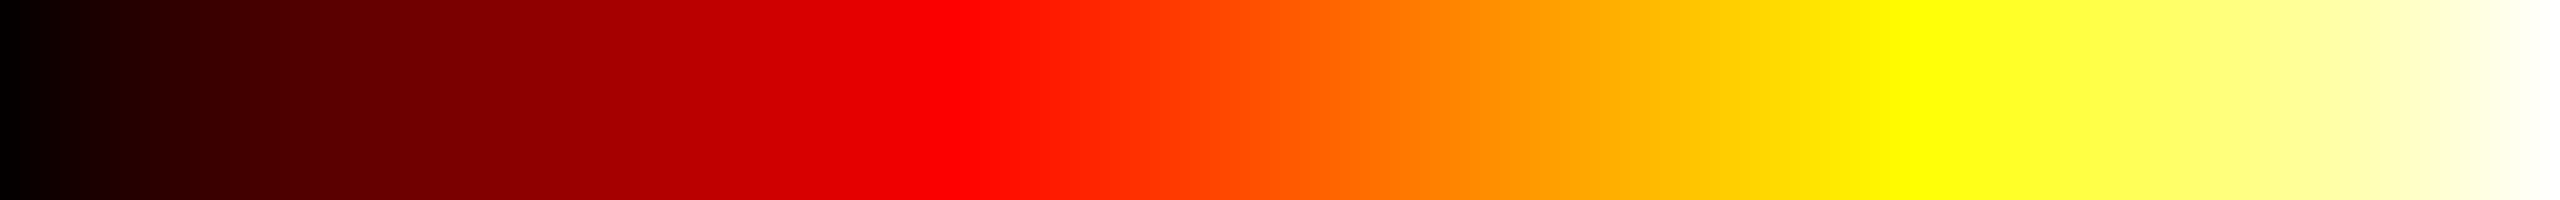

Source data for this figure (header and first rows):
3, 0, 0
5, 0, 0
8, 0, 0
11, 0, 0
13, 0, 0
16, 0, 0
19, 0, 0
21, 0, 0
24, 0, 0
27, 0, 0
29, 0, 0
32, 0, 0
35, 0, 0
37, 0, 0
40, 0, 0
43, 0, 0
45, 0, 0
48, 0, 0
50, 0, 0
53, 0, 0
56, 0, 0
58, 0, 0
61, 0, 0
64, 0, 0
66, 0, 0
69, 0, 0
72, 0, 0
74, 0, 0
77, 0, 0
80, 0, 0
82, 0, 0
85, 0, 0
88, 0, 0
90, 0, 0
93, 0, 0
96, 0, 0
98, 0, 0
101, 0, 0
104, 0, 0
106, 0, 0
109, 0, 0
112, 0, 0
114, 0, 0
117, 0, 0
120, 0, 0
122, 0, 0
125, 0, 0
128, 0, 0
130, 0, 0
133, 0, 0
135, 0, 0
138, 0, 0
141, 0, 0
143, 0, 0
146, 0, 0
149, 0, 0
151, 0, 0
154, 0, 0
157, 0, 0
159, 0, 0
162, 0, 0
... 195 more rows
